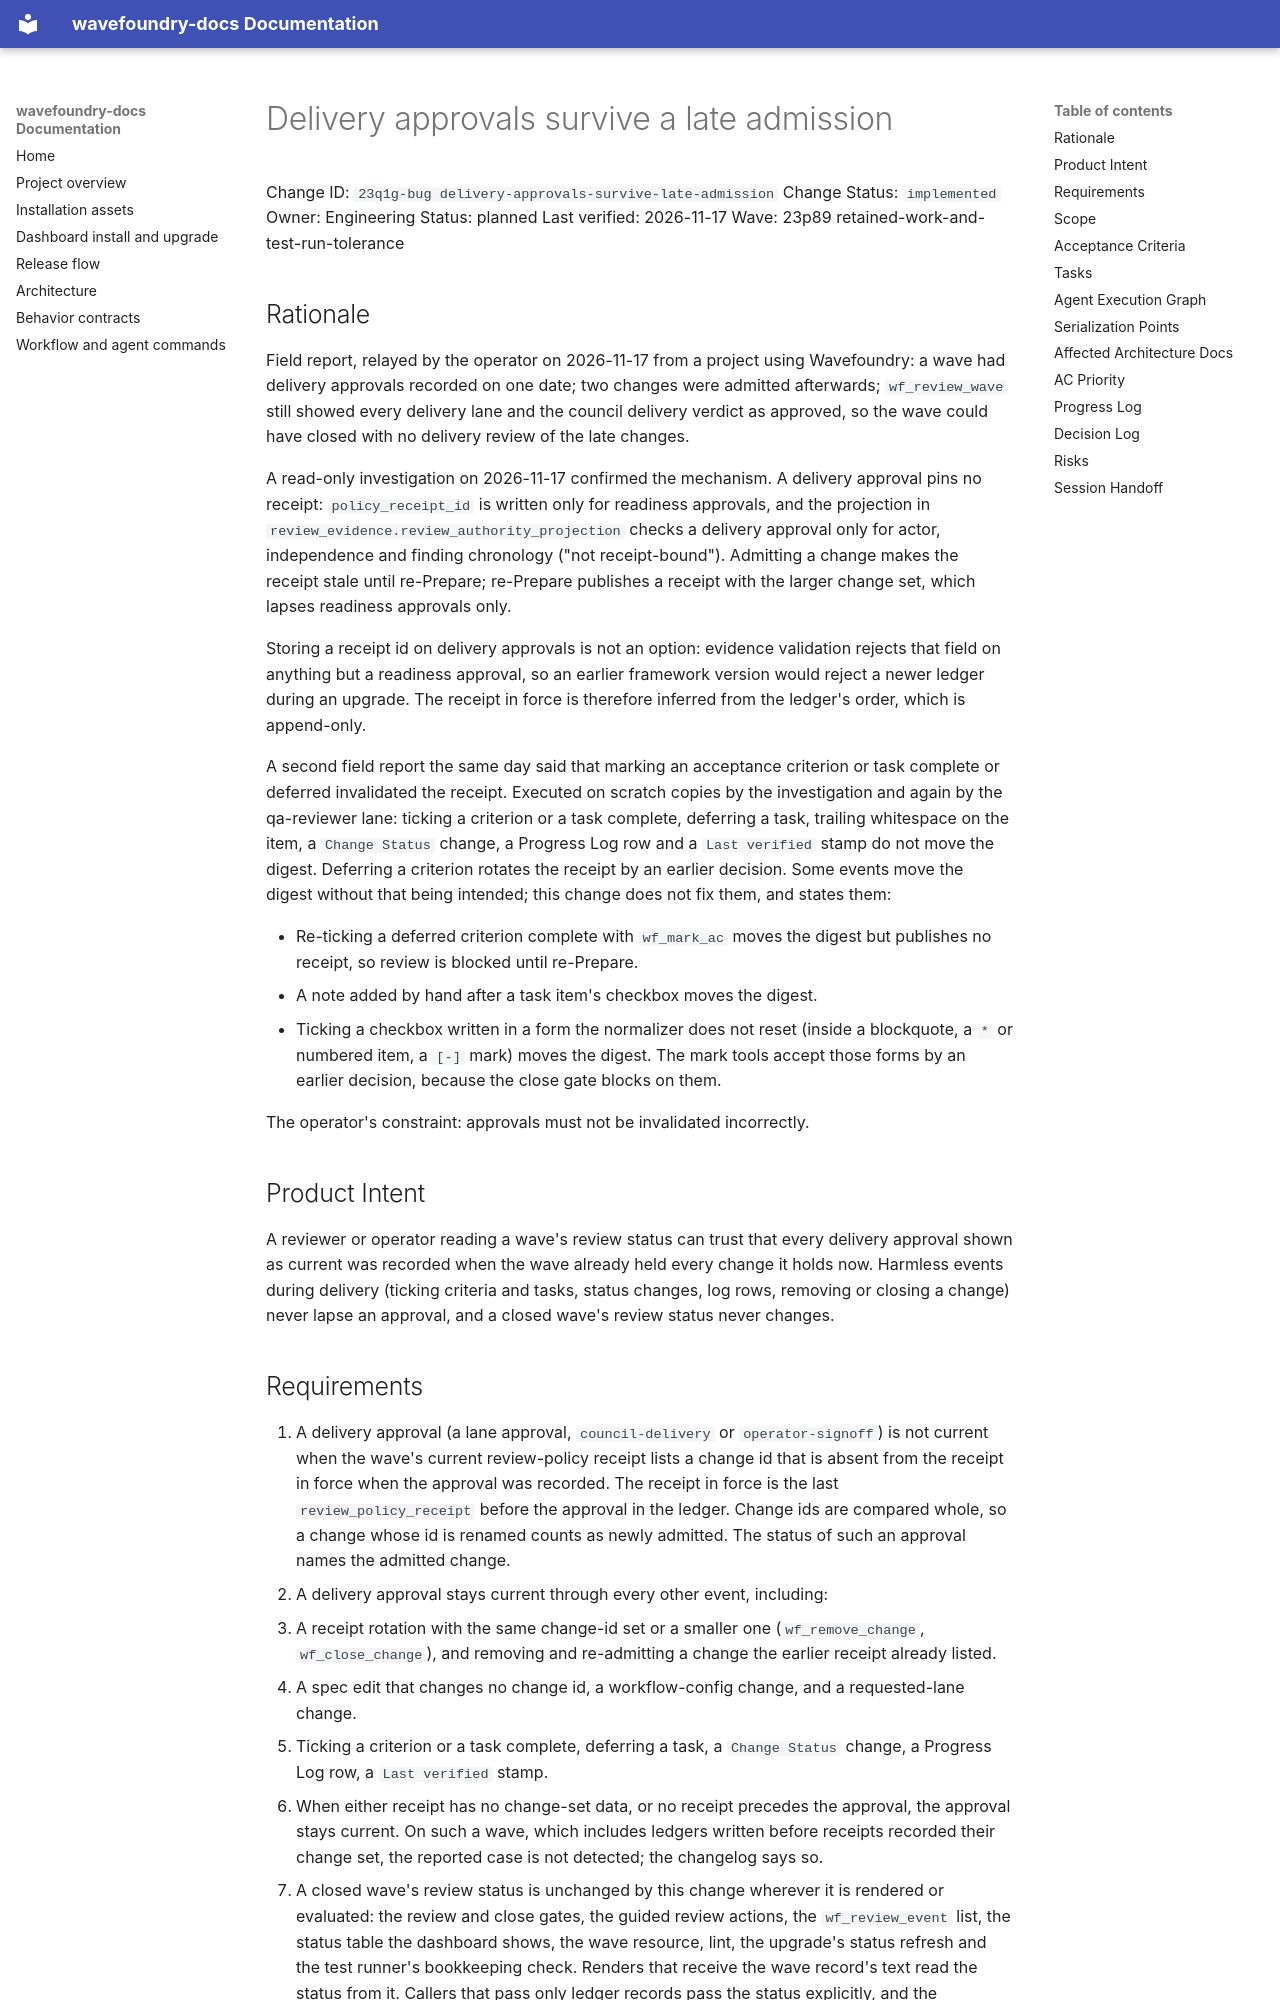

repository: coryhacking/wavefoundry · page: waves/23p89 retained-work-and-test-run-tolerance/23q1g-bug delivery-approvals-survive-late-admission/index.html · generator: mkdocs

# Delivery approvals survive a late admission

Change ID: `23q1g-bug delivery-approvals-survive-late-admission`
Change Status: `implemented`
Owner: Engineering
Status: planned
Last verified: 2026-11-17
Wave: 23p89 retained-work-and-test-run-tolerance

## Rationale

Field report, relayed by the operator on 2026-11-17 from a project using Wavefoundry: a wave had delivery approvals recorded on one date; two changes were admitted afterwards; `wf_review_wave` still showed every delivery lane and the council delivery verdict as approved, so the wave could have closed with no delivery review of the late changes.

A read-only investigation on 2026-11-17 confirmed the mechanism. A delivery approval pins no receipt: `policy_receipt_id` is written only for readiness approvals, and the projection in `review_evidence.review_authority_projection` checks a delivery approval only for actor, independence and finding chronology ("not receipt-bound"). Admitting a change makes the receipt stale until re-Prepare; re-Prepare publishes a receipt with the larger change set, which lapses readiness approvals only.

Storing a receipt id on delivery approvals is not an option: evidence validation rejects that field on anything but a readiness approval, so an earlier framework version would reject a newer ledger during an upgrade. The receipt in force is therefore inferred from the ledger's order, which is append-only.

A second field report the same day said that marking an acceptance criterion or task complete or deferred invalidated the receipt. Executed on scratch copies by the investigation and again by the qa-reviewer lane: ticking a criterion or a task complete, deferring a task, trailing whitespace on the item, a `Change Status` change, a Progress Log row and a `Last verified` stamp do not move the digest. Deferring a criterion rotates the receipt by an earlier decision. Some events move the digest without that being intended; this change does not fix them, and states them:

- Re-ticking a deferred criterion complete with `wf_mark_ac` moves the digest but publishes no receipt, so review is blocked until re-Prepare.
- A note added by hand after a task item's checkbox moves the digest.
- Ticking a checkbox written in a form the normalizer does not reset (inside a blockquote, a `*` or numbered item, a `[-]` mark) moves the digest. The mark tools accept those forms by an earlier decision, because the close gate blocks on them.

The operator's constraint: approvals must not be invalidated incorrectly.

## Product Intent

A reviewer or operator reading a wave's review status can trust that every delivery approval shown as current was recorded when the wave already held every change it holds now. Harmless events during delivery (ticking criteria and tasks, status changes, log rows, removing or closing a change) never lapse an approval, and a closed wave's review status never changes.
